Image classification data set "output_BTC" (ZheNiuNick/Fintech_533_project on GitHub). Class labels (2): downtrend, uptrend.

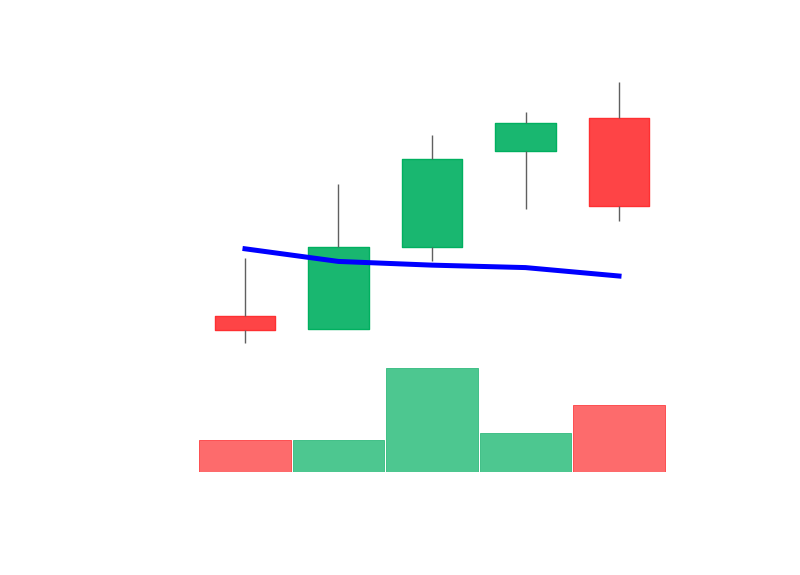
Label: uptrend

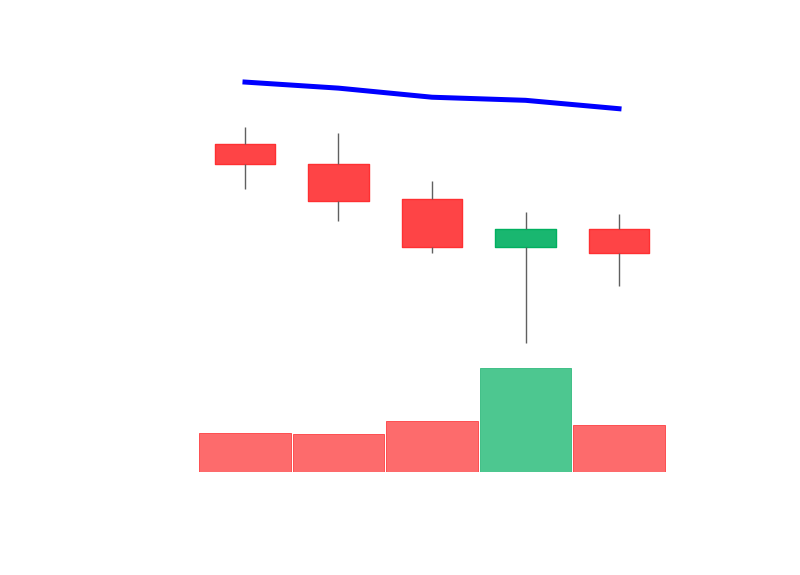
Label: downtrend

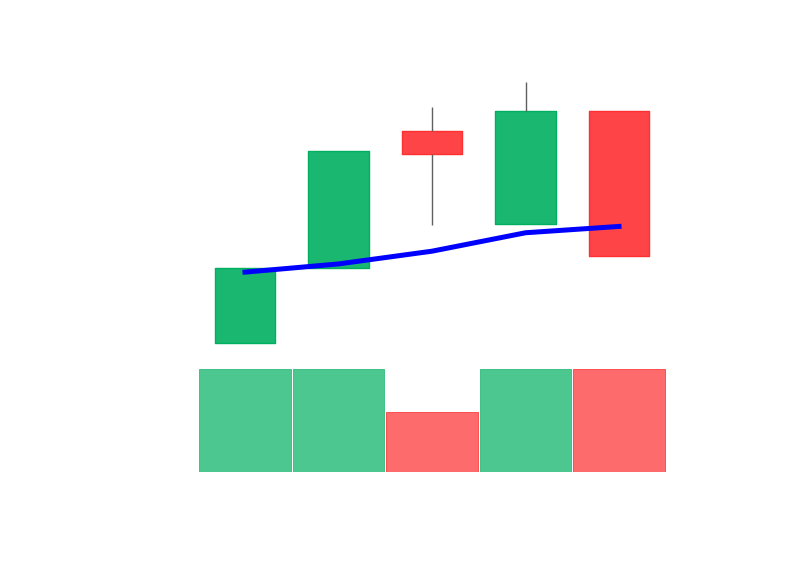
Label: downtrend

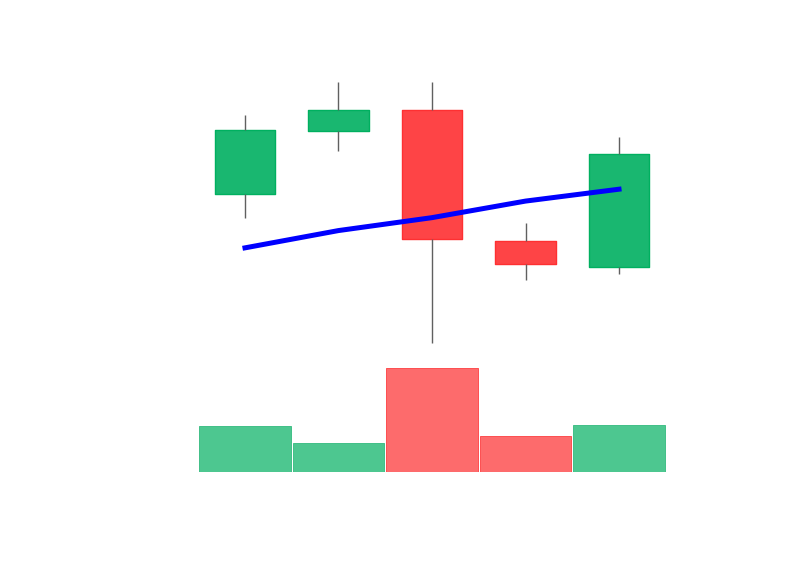
Label: uptrend

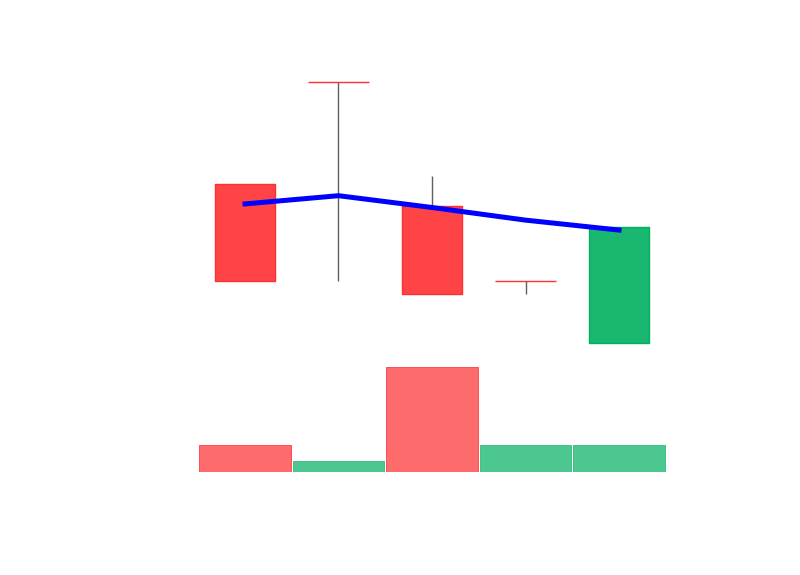
Label: uptrend

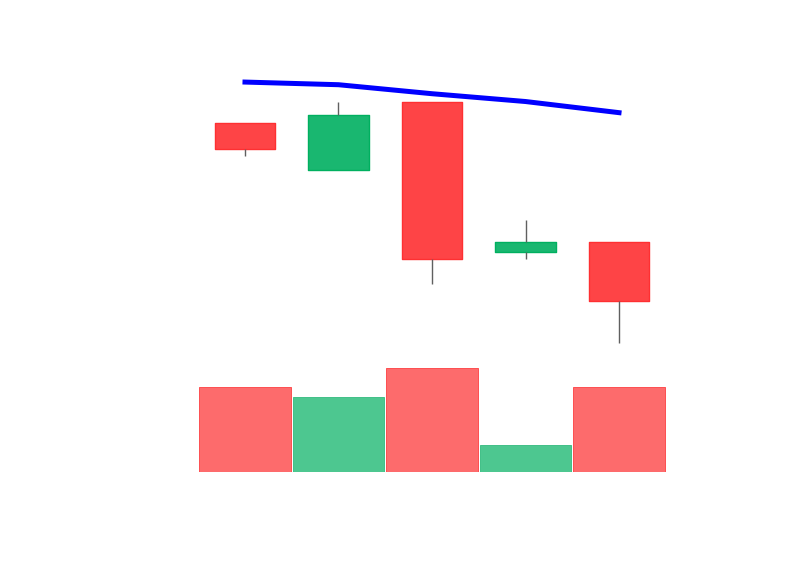
Label: downtrend
